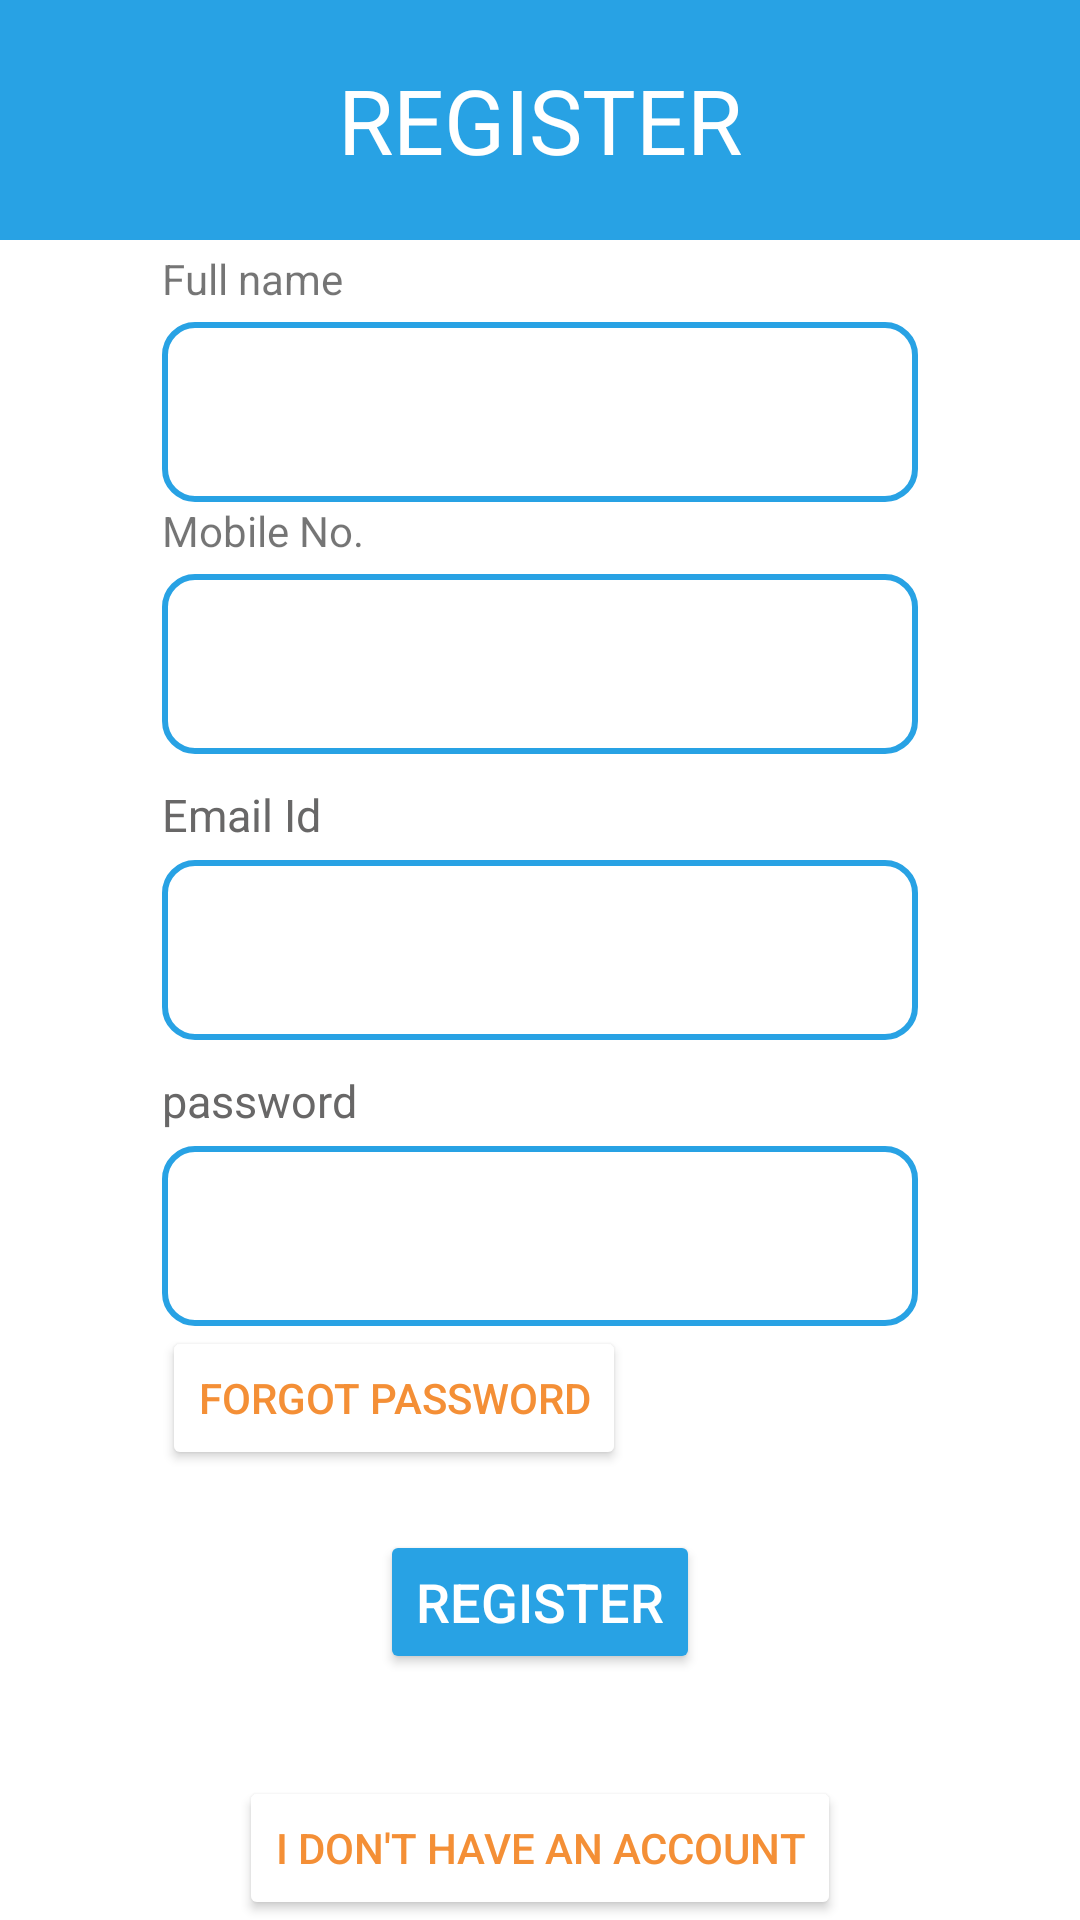

Layout XML and referenced resources for this Android screen:
<!-- AndroidManifest.xml: application theme Theme.EcommerceApp -->
<!-- res/layout/fragment_sign_up.xml -->
<?xml version="1.0" encoding="utf-8"?>
<androidx.constraintlayout.widget.ConstraintLayout xmlns:android="http://schemas.android.com/apk/res/android"
    xmlns:app="http://schemas.android.com/apk/res-auto"
    xmlns:tools="http://schemas.android.com/tools"
    android:layout_width="match_parent"
    android:layout_height="match_parent"
    android:background="@color/white"
    tools:context=".view.fragment.sign_in_register.RegisterFragment">

    
    <androidx.appcompat.widget.AppCompatTextView
        android:id="@+id/tv_login_banner"
        android:layout_width="match_parent"
        android:layout_height="@dimen/login_signup_banner_size"
        android:background="@color/intro_2_blue"
        android:gravity="center"
        android:text="@string/register"
        android:textColor="@color/white"
        android:textSize="@dimen/login_signup_banner_text_size"
        app:layout_constraintEnd_toEndOf="parent"
        app:layout_constraintStart_toStartOf="parent"
        app:layout_constraintTop_toTopOf="parent" />

    <androidx.appcompat.widget.AppCompatTextView
        android:id="@+id/iv_shopping_basket"
        android:layout_width="@dimen/_0dp"
        android:layout_height="wrap_content"
        android:text="@string/full_name"
        app:layout_constraintEnd_toEndOf="@id/guideline_right"
        app:layout_constraintStart_toStartOf="@id/guideline_left"
        app:layout_constraintTop_toBottomOf="@id/guideline_icon" />

    <androidx.appcompat.widget.AppCompatEditText
        android:layout_marginTop="@dimen/_5dp"
        android:id="@+id/et_full_name"
        android:layout_width="@dimen/_0dp"
        android:layout_height="@dimen/_60dp"
        android:background="@drawable/edit_text_background"
        app:layout_constraintEnd_toEndOf="@id/guideline_right"
        app:layout_constraintStart_toStartOf="@id/guideline_left"
        app:layout_constraintTop_toBottomOf="@+id/iv_shopping_basket" />
    <androidx.appcompat.widget.AppCompatTextView
        android:id="@+id/tv_header_mobile_no"
        android:layout_width="@dimen/_0dp"
        android:layout_height="wrap_content"
        android:text="@string/mobile_no"
        app:layout_constraintEnd_toEndOf="@id/guideline_right"
        app:layout_constraintStart_toStartOf="@id/guideline_left"
        app:layout_constraintTop_toBottomOf="@id/et_full_name" />

    <androidx.appcompat.widget.AppCompatEditText
        android:layout_marginTop="@dimen/_5dp"
        android:id="@+id/et_mobile_no"
        android:layout_width="@dimen/_0dp"
        android:layout_height="@dimen/_60dp"
        android:background="@drawable/edit_text_background"
        app:layout_constraintEnd_toEndOf="@id/guideline_right"
        app:layout_constraintStart_toStartOf="@id/guideline_left"
        app:layout_constraintTop_toBottomOf="@+id/tv_header_mobile_no" />


    <androidx.appcompat.widget.AppCompatTextView
        android:id="@+id/tv_email_id"
        android:layout_width="@dimen/_0dp"
        android:layout_height="wrap_content"
        android:layout_marginTop="@dimen/_10dp"
        app:layout_constraintStart_toStartOf="@id/guideline_left"
        app:layout_constraintEnd_toEndOf="@id/guideline_right"
        app:layout_constraintTop_toBottomOf="@id/et_mobile_no"
        android:text="@string/email_id"
        style="@style/StaticText"/>

    <androidx.appcompat.widget.AppCompatEditText
        android:layout_marginTop="@dimen/_5dp"
        android:id="@+id/et_email_id"
        android:layout_width="@dimen/_0dp"
        android:layout_height="@dimen/_60dp"
        android:background="@drawable/edit_text_background"
        app:layout_constraintEnd_toEndOf="@id/guideline_right"
        app:layout_constraintStart_toStartOf="@id/guideline_left"
        app:layout_constraintTop_toBottomOf="@+id/tv_email_id" />

    <androidx.appcompat.widget.AppCompatTextView
        android:id="@+id/tv_password"
        android:layout_width="@dimen/_0dp"
        android:layout_height="wrap_content"
        android:layout_marginTop="@dimen/_10dp"
        app:layout_constraintStart_toStartOf="@id/guideline_left"
        app:layout_constraintEnd_toEndOf="@id/guideline_right"
        app:layout_constraintTop_toBottomOf="@id/et_email_id"
        android:text="@string/password"
        style="@style/StaticText"/>

    <androidx.appcompat.widget.AppCompatEditText
        android:layout_marginTop="@dimen/_5dp"
        android:id="@+id/et_password"
        android:layout_width="@dimen/_0dp"
        android:layout_height="@dimen/_60dp"
        android:background="@drawable/edit_text_background"
        app:layout_constraintEnd_toEndOf="@id/guideline_right"
        app:layout_constraintStart_toStartOf="@id/guideline_left"
        app:layout_constraintTop_toBottomOf="@+id/tv_password" />

    <Button
        android:id="@+id/btn_forgot_password"
        android:layout_width="wrap_content"
        android:layout_height="wrap_content"
        android:text="@string/forgot_password"
        android:textColor="@color/intro_3_orange"
        app:layout_constraintTop_toBottomOf="@id/et_password"
        app:layout_constraintStart_toStartOf="@id/guideline_left"
        android:backgroundTint="@color/white"/>

    <Button
        android:id="@+id/btn_register"
        android:layout_margin="@dimen/_20dp"
        android:layout_width="wrap_content"
        android:layout_height="wrap_content"
        style="@style/PrimaryButton"
        android:text="@string/register"
        app:layout_constraintTop_toBottomOf="@id/btn_forgot_password"
        app:layout_constraintStart_toStartOf="parent"
        app:layout_constraintEnd_toEndOf="parent"/>

    <Button
        android:id="@+id/btn_jump_to_sign_in"
        android:layout_width="wrap_content"
        android:layout_height="wrap_content"
        android:text="@string/i_don_t_have_an_account"
        android:textColor="@color/intro_3_orange"
        app:layout_constraintBottom_toBottomOf="parent"
        app:layout_constraintStart_toStartOf="@id/guideline_left"
        app:layout_constraintEnd_toEndOf="@id/guideline_right"
        android:backgroundTint="@color/white"/>



    <androidx.constraintlayout.widget.Guideline
        android:id="@+id/guideline_left"
        android:layout_width="wrap_content"
        android:layout_height="wrap_content"
        android:orientation="vertical"
        app:layout_constraintGuide_percent="0.15" />

    <androidx.constraintlayout.widget.Guideline
        android:id="@+id/guideline_right"
        android:layout_width="wrap_content"
        android:layout_height="wrap_content"
        android:orientation="vertical"
        app:layout_constraintGuide_percent="0.85" />

    <androidx.constraintlayout.widget.Guideline
        android:id="@+id/guideline_icon"
        android:layout_width="wrap_content"
        android:layout_height="wrap_content"
        android:orientation="horizontal"
        app:layout_constraintGuide_percent="0.13" />


</androidx.constraintlayout.widget.ConstraintLayout>
<!-- resources referenced by this layout -->
<resources>
  <color name="intro_2_blue">#28A2E4</color>
  <color name="intro_3_orange">#F48F36</color>
  <color name="white">#FFFFFFFF</color>
  <dimen name="_0dp">0dp</dimen>
  <dimen name="_10dp">10dp</dimen>
  <dimen name="_20dp">20dp</dimen>
  <dimen name="_5dp">5dp</dimen>
  <dimen name="_60dp">60dp</dimen>
  <dimen name="login_signup_banner_size">80dp</dimen>
  <dimen name="login_signup_banner_text_size">30sp</dimen>
  <!-- drawable edit_text_background (drawable) -->
  <?xml version="1.0" encoding="utf-8"?>
  <shape xmlns:android="http://schemas.android.com/apk/res/android"
      android:shape="rectangle">
      <corners android:radius="10dp" />
      <stroke
          android:width="2dp"
          android:color="@color/intro_2_blue" />
  </shape>
  <string name="email_id">Email Id</string>
  <string name="forgot_password">FORGOT PASSWORD</string>
  <string name="full_name">Full name</string>
  <string name="i_don_t_have_an_account">I DON\'T HAVE AN ACCOUNT</string>
  <string name="mobile_no">Mobile No.</string>
  <string name="password">password</string>
  <string name="register">REGISTER</string>
  <style name="PrimaryButton" parent="Widget.AppCompat.Button">
          <item name="android:textSize">@dimen/_18sp</item>
          <item name="android:textColor">@color/white</item>
          <item name="backgroundTint">@color/intro_2_blue</item>
      </style>
  <style name="StaticText" parent="Widget.AppCompat.TextView">
          <item name="android:textSize">@dimen/_15sp</item>
          <item name="android:textColor">@color/gray</item>
      </style>
  <style name="Theme.EcommerceApp" parent="Base.Theme.EcommerceApp" />
  <dimen name="_18sp">18sp</dimen>
  <dimen name="_15sp">15sp</dimen>
  <color name="gray">#686767</color>
  <style name="Base.Theme.EcommerceApp" parent="Theme.AppCompat.DayNight.NoActionBar">
          
          
      </style>
</resources>
